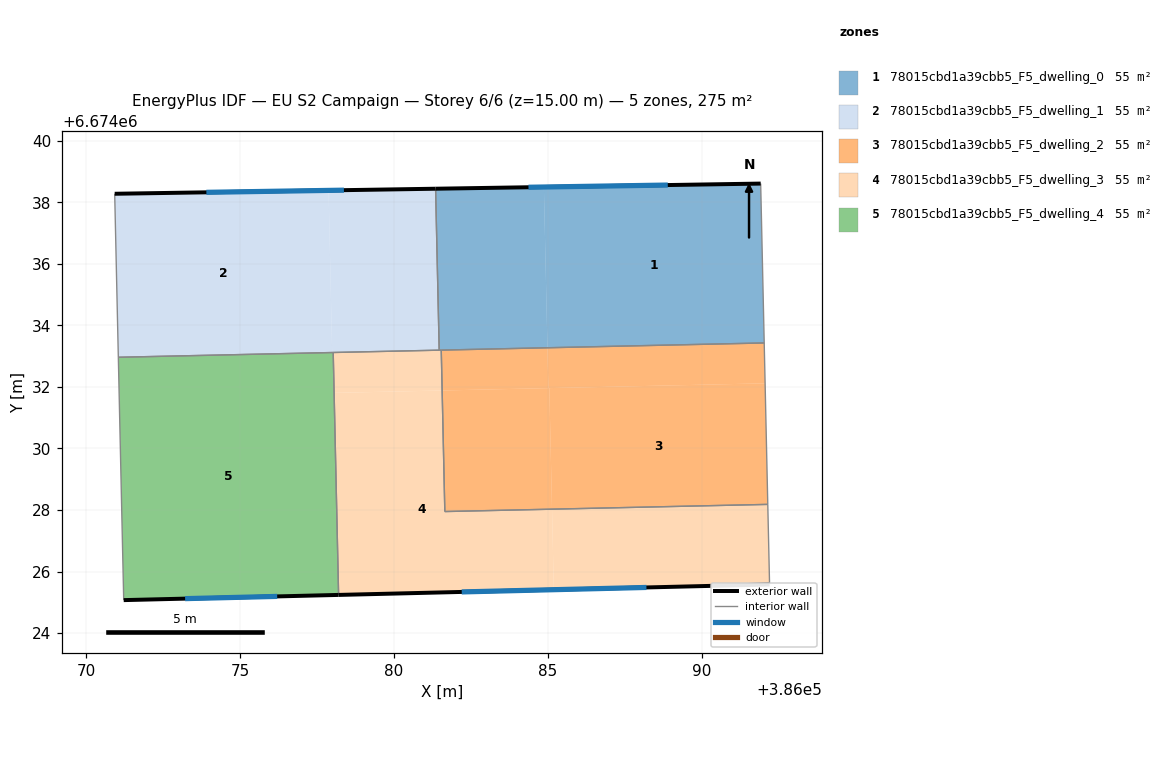
=== STOREY PLAN SPEC (per zone: floor XY polygon, exterior-wall plan segments, windows/doors) ===
zone 1: 78015cbd1a39cbb5_F5_dwelling_0  (55.1 m²)
  floor: (386091.91, 6674038.61) (386092.03, 6674033.43) (386084.98, 6674033.27) (386084.87, 6674038.50)
  floor: (386084.87, 6674038.50) (386084.98, 6674033.27) (386081.47, 6674033.19) (386081.35, 6674038.44)
  exterior wall: (386091.91, 6674038.61) – (386081.35, 6674038.44)  [10.6 m]
    window: (386088.89, 6674038.56) – (386084.37, 6674038.49)  [5.8 m²]
  interior walls: 4
zone 2: 78015cbd1a39cbb5_F5_dwelling_1  (55.1 m²)
  floor: (386077.87, 6674038.39) (386077.99, 6674033.12) (386071.04, 6674032.96) (386070.92, 6674038.28)
  floor: (386081.35, 6674038.44) (386081.47, 6674033.19) (386078.02, 6674033.12) (386077.99, 6674033.12) (386077.87, 6674038.39)
  exterior wall: (386081.35, 6674038.44) – (386070.92, 6674038.28)  [10.4 m]
    window: (386078.37, 6674038.39) – (386073.90, 6674038.32)  [5.7 m²]
  interior walls: 4
zone 3: 78015cbd1a39cbb5_F5_dwelling_2  (55.1 m²)
  floor: (386092.06, 6674032.12) (386092.14, 6674028.18) (386085.13, 6674028.03) (386085.04, 6674031.96)
  floor: (386092.03, 6674033.43) (386092.06, 6674032.12) (386085.01, 6674031.96) (386084.98, 6674033.27)
  floor: (386085.05, 6674031.96) (386085.13, 6674028.03) (386081.65, 6674027.95) (386081.56, 6674031.88)
  floor: (386084.98, 6674033.27) (386085.01, 6674031.96) (386081.56, 6674031.88) (386081.53, 6674033.20)
  interior walls: 4
zone 4: 78015cbd1a39cbb5_F5_dwelling_3  (55.1 m²)
  floor: (386081.56, 6674031.88) (386081.65, 6674027.95) (386085.13, 6674028.03) (386085.19, 6674025.41) (386078.20, 6674025.24) (386078.05, 6674031.81)
  floor: (386092.14, 6674028.18) (386092.20, 6674025.58) (386085.19, 6674025.41) (386085.13, 6674028.03)
  floor: (386081.53, 6674033.20) (386081.56, 6674031.88) (386078.05, 6674031.81) (386078.02, 6674033.12)
  exterior wall: (386078.20, 6674025.24) – (386092.20, 6674025.58)  [14.0 m]
    window: (386082.20, 6674025.34) – (386088.20, 6674025.48)  [7.7 m²]
  interior walls: 6
zone 5: 78015cbd1a39cbb5_F5_dwelling_4  (55.1 m²)
  floor: (386078.02, 6674033.12) (386078.20, 6674025.24) (386071.21, 6674025.07) (386071.04, 6674032.96)
  exterior wall: (386071.21, 6674025.07) – (386078.20, 6674025.24)  [7.0 m]
    window: (386073.21, 6674025.12) – (386076.20, 6674025.19)  [3.8 m²]
  interior walls: 3

=== DERIVED (storey summary) ===
Building: EU S2 Campaign
Storey: 6 of 6  (floor level z = 15.00 m)
Storey gross floor area: 275.4 m²
Zones on this storey: 5
  - 78015cbd1a39cbb5_F5_dwelling_0: floor 55.1 m²; exterior wall 10.6 m (31.7 m²); 1 window(s) 5.8 m²; WWR 18.4%
  - 78015cbd1a39cbb5_F5_dwelling_1: floor 55.1 m²; exterior wall 10.4 m (31.3 m²); 1 window(s) 5.7 m²; WWR 18.4%
  - 78015cbd1a39cbb5_F5_dwelling_2: floor 55.1 m²
  - 78015cbd1a39cbb5_F5_dwelling_3: floor 55.1 m²; exterior wall 14.0 m (42.0 m²); 1 window(s) 7.7 m²; WWR 18.4%
  - 78015cbd1a39cbb5_F5_dwelling_4: floor 55.1 m²; exterior wall 7.0 m (21.0 m²); 1 window(s) 3.8 m²; WWR 18.4%
Zone adjacency (shared interzone walls):
  - 78015cbd1a39cbb5_F5_dwelling_0 ↔ 78015cbd1a39cbb5_F5_dwelling_1
  - 78015cbd1a39cbb5_F5_dwelling_0 ↔ 78015cbd1a39cbb5_F5_dwelling_2
  - 78015cbd1a39cbb5_F5_dwelling_0 ↔ 78015cbd1a39cbb5_F5_dwelling_3
  - 78015cbd1a39cbb5_F5_dwelling_1 ↔ 78015cbd1a39cbb5_F5_dwelling_3
  - 78015cbd1a39cbb5_F5_dwelling_1 ↔ 78015cbd1a39cbb5_F5_dwelling_4
  - 78015cbd1a39cbb5_F5_dwelling_2 ↔ 78015cbd1a39cbb5_F5_dwelling_3
  - 78015cbd1a39cbb5_F5_dwelling_3 ↔ 78015cbd1a39cbb5_F5_dwelling_4